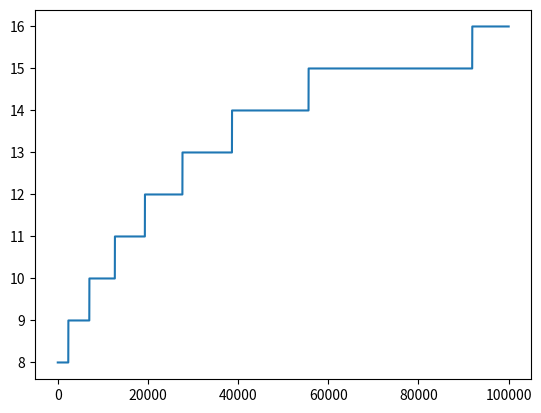

Source code (Python):
import numpy as np 

min_experts = 8
max_experts = 16
overall_steps = 100000
t = []
for steps in range(overall_steps):

    number_experts = min_experts - max_experts
    current_steps = steps // (overall_steps // 300)
    cosine_value = 0.99 ** current_steps
    gate_num = round(number_experts * cosine_value) + max_experts
    t.append(gate_num)


import matplotlib.pyplot as plt 


plt.plot(t)
plt.show()